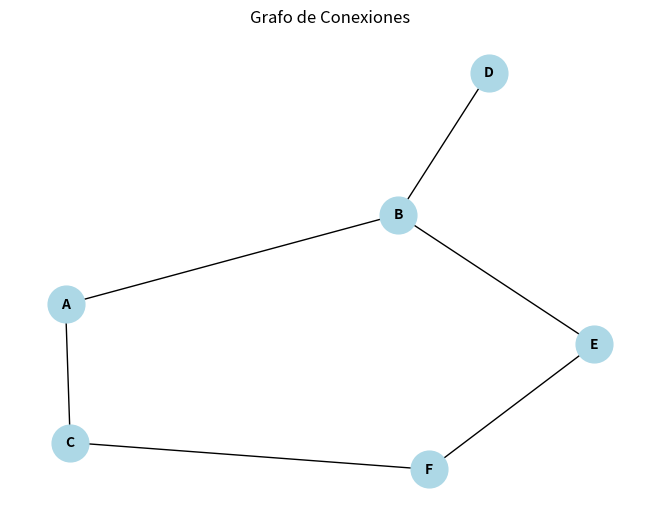

Write Python code to recreate this figure.
from collections import deque
import heapq
def bfs(grafo, inicio, objetivo):
    cola = deque([[inicio]])
    visitados = set()

    print(f"🚀 Iniciando Búsqueda en Amplitud (BFS) desde '{inicio}' hasta '{objetivo}'\n")
    
    while cola:
        camino = cola.popleft()
        nodo = camino[-1]

        print(f"🔍 Explorando camino actual: {camino}")
        print(f"📌 Nodo actual: {nodo}")
        print(f"✅ Nodos visitados: {list(visitados)}")
        print(f"📂 Caminos restantes en cola: {list(cola)}")
        
        if nodo == objetivo:
            print(f"\n🎯 ¡Objetivo encontrado! Ruta completa: {camino}")
            return camino

        if nodo not in visitados:
            visitados.add(nodo)
            print(f"➕ Marcando '{nodo}' como visitado.")
            for vecino in grafo[nodo]:
                if vecino not in visitados:
                    nuevo_camino = list(camino)
                    nuevo_camino.append(vecino)
                    cola.append(nuevo_camino)
                    print(f"  🔗 Vecino '{vecino}' encontrado. Agregando nuevo camino: {nuevo_camino}")
    
    print("\n🚫 No se encontró un camino hacia el objetivo.")
    return None

def dfs(grafo, inicio, objetivo):
    pila = [[inicio]]  # LIFO
    visitados = set()

    while pila:
        camino = pila.pop()  # saca el último camino
        nodo = camino[-1] # último nodo del camino

        if nodo == objetivo:
            return camino

        if nodo not in visitados:
            visitados.add(nodo)
            for vecino in grafo[nodo]:
                if vecino not in visitados:
                    nuevo_camino = list(camino)
                    nuevo_camino.append(vecino)
                    pila.append(nuevo_camino)
    
    return None

# Implementación del algoritmo de búsqueda de costo uniforme (Uniform Cost Search - UCS)
def ucs(grafo, inicio, objetivo):
    cola = [(0, [inicio])]  # 🟡 (costo acumulado, camino)
    visitados = set()

    while cola:
        # ✅ Sacamos el camino con menor costo
        costo_actual, camino = heapq.heappop(cola)
        nodo = camino[-1]

        print(f"\n🧭 Explorando: {camino} | Costo: {costo_actual}")
        print(f"📌 Nodo actual: {nodo}")
        
        # 🎯 Si llegamos al objetivo, terminamos
        if nodo == objetivo:
            print("🎯 ¡Objetivo encontrado!")
            print(f"📈 Costo total: {costo_actual}")
            return camino

        # ✅ Expandimos si aún no fue visitado
        if nodo not in visitados:
            visitados.add(nodo)

            for vecino, costo in grafo[nodo]:
                if vecino not in visitados:
                    nuevo_camino = list(camino)
                    nuevo_camino.append(vecino)
                    nuevo_costo = costo_actual + costo

                    # ➕ Agregamos el nuevo camino con su costo
                    heapq.heappush(cola, (nuevo_costo, nuevo_camino))
                    print(f"➕ Agregando a la cola: {nuevo_camino} | Costo: {nuevo_costo}")
    
    print("🚫 No se encontró camino")
    return None
# Grafo de ejemplo
grafo = {
    'A': ['B', 'C'],
    'B': ['A', 'D', 'E'],
    'C': ['A', 'F'],
    'D': ['B'],
    'E': ['B', 'F'],
    'F': ['C', 'E']
}

bfs(grafo, 'A', 'F')

# Graficar el grafo
import networkx as nx
import matplotlib.pyplot as plt

def graficar_grafo(grafo):
    G = nx.Graph()
    for nodo, vecinos in grafo.items():
        for vecino in vecinos:
            G.add_edge(nodo, vecino)
    
    pos = nx.spring_layout(G)
    nx.draw(G, pos, with_labels=True, node_color='lightblue', node_size=700, font_size=10, font_weight='bold')
    plt.title("Grafo de Conexiones")
    plt.show()

graficar_grafo(grafo)
